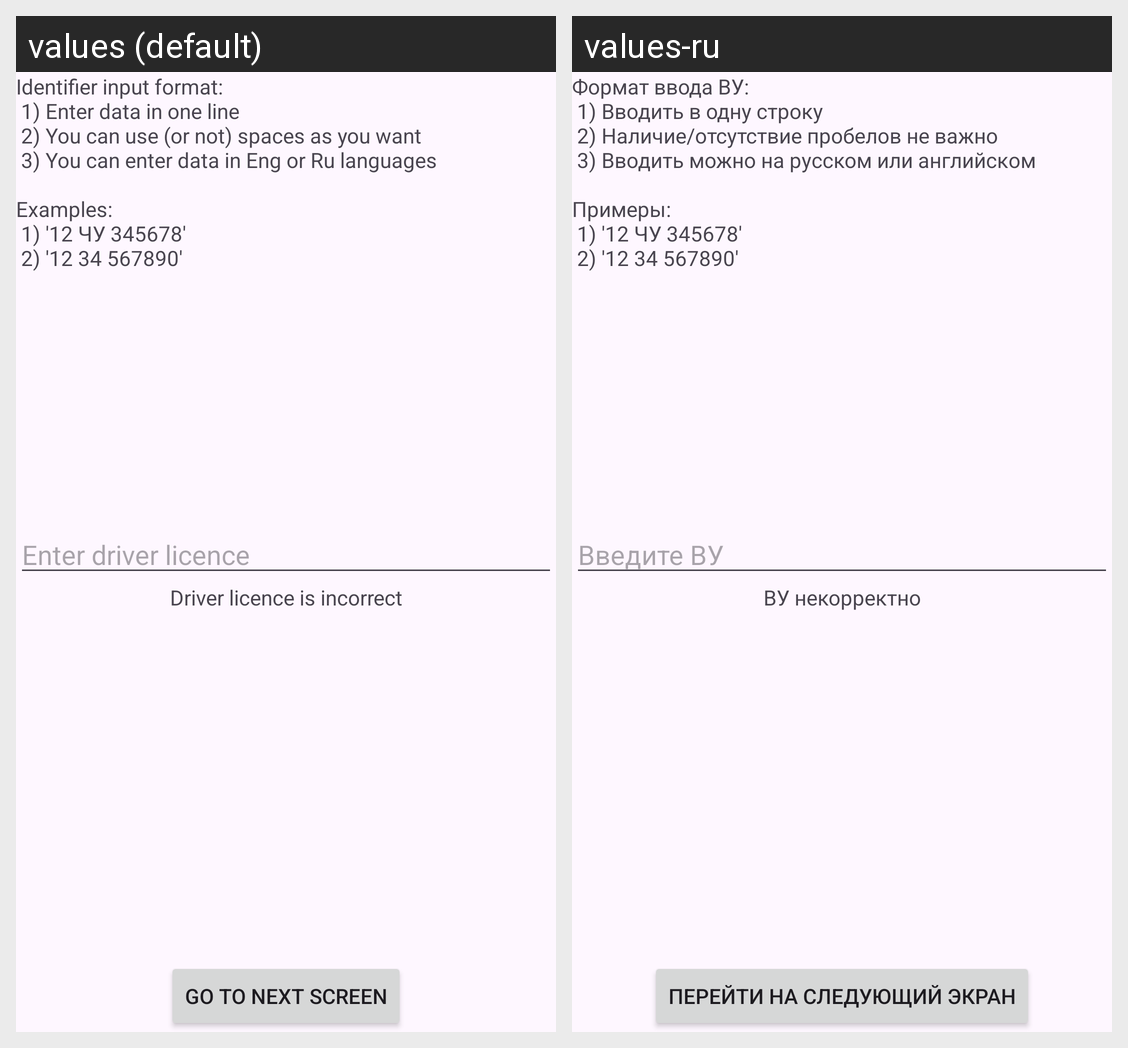

Translations of the strings shown on this Android screen, per locale in the grid:
Android screen res/layout/activity_driving_licence.xml rendered under 2 locales, left to right: values (default), values-ru. Device: Nexus 5 (rendered at 1080×1920; each locale shown at half size, 540×960, under a caption strip naming it); theme Theme.TestTaskForBipRu.
Strings drawn on this screen, with the default value and each locale's value (text and hints the layout hard-codes, and strings that could not be matched under every locale, appear in the picture but are not listed):

driving_licence_input_instructions
  values: Identifier input format:
       1) Enter data in one line
       2) You can use (or not) spaces as you want
       3) You can enter data in Eng or Ru languages
      
      Examples:
       1) '12 ЧУ 345678'
       2) '12 34 567890'
  values-ru: Формат ввода ВУ: 
       1) Вводить в одну строку 
       2) Наличие/отсутствие пробелов не важно 
       3) Вводить можно на русском или английском 
      
      Примеры: 
       1) '12 ЧУ 345678' 
       2) '12 34 567890'

driving_licence_edit_text_hint
  values: Enter driver licence
  values-ru: Введите ВУ

driving_licence_number_is_incorrect
  values: Driver licence is incorrect
  values-ru: ВУ некорректно

next_screen_btn_text
  values: Go to next screen
  values-ru: Перейти на следующий экран
